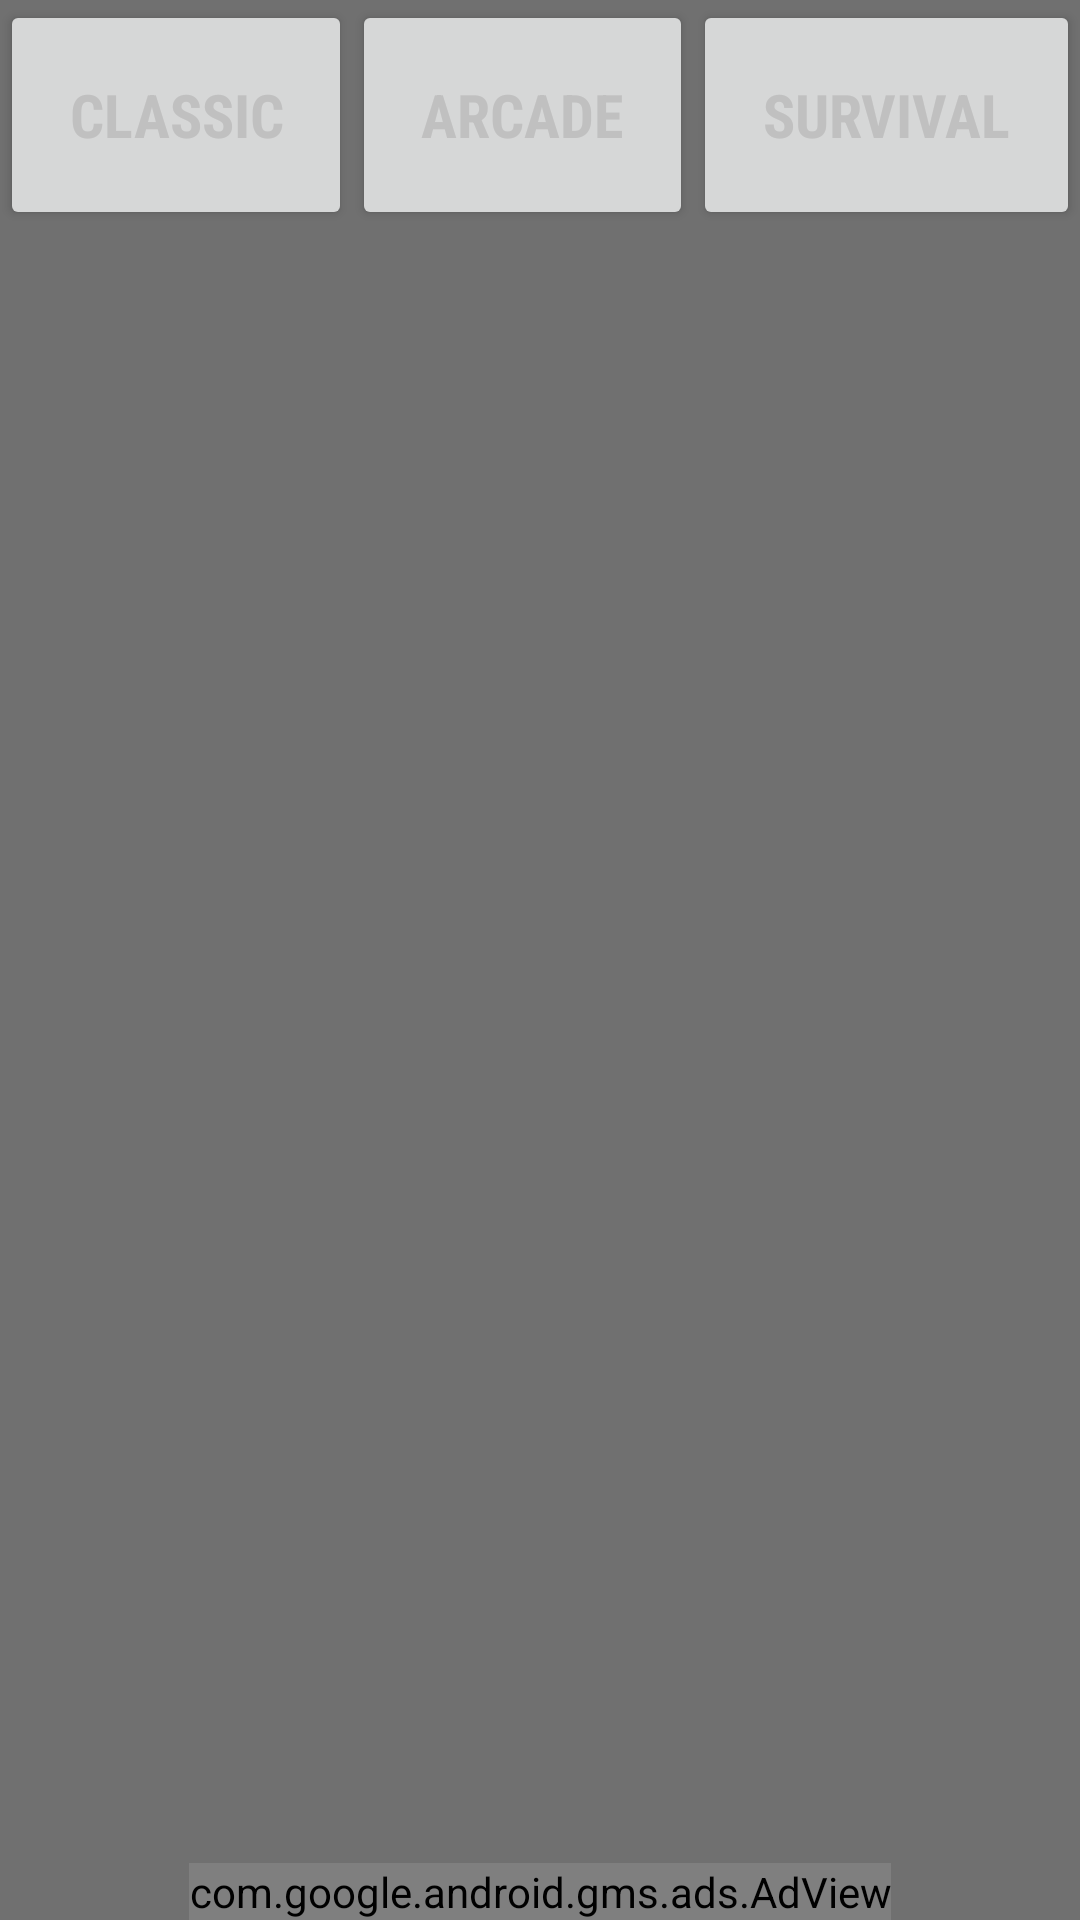

Android layout source for this screen:
<!-- AndroidManifest.xml: application theme Theme.Reflexive -->
<!-- res/layout/layout_leaderboard.xml -->
<?xml version="1.0" encoding="utf-8"?>
<androidx.constraintlayout.widget.ConstraintLayout
    xmlns:android="http://schemas.android.com/apk/res/android"
    android:layout_width="match_parent"
    android:layout_height="match_parent"
    xmlns:app="http://schemas.android.com/apk/res-auto"
    android:background="@color/gray">


    <LinearLayout
        android:layout_width="match_parent"
        android:layout_height="0dp"
        android:orientation="horizontal"
        app:layout_constraintTop_toTopOf="parent"
        app:layout_constraintBottom_toTopOf="@id/guideline_leaderboard_H1"
        app:layout_constraintStart_toStartOf="parent"
        app:layout_constraintEnd_toEndOf="parent">

        <Button
            android:id="@+id/button_leaderboard_classic"
            android:layout_width="wrap_content"
            android:layout_height="match_parent"
            android:layout_weight="1"
            android:textColor="@color/light_gray"
            android:fontFamily="sans-serif-condensed"
            android:text="@string/leaderboard_classic"
            android:textSize="20sp"
            android:textStyle="bold"
            android:soundEffectsEnabled="false"/>

        <Button
            android:id="@+id/button_leaderboard_arcade"
            android:layout_width="wrap_content"
            android:layout_height="match_parent"
            android:layout_weight="1"
            android:textColor="@color/light_gray"
            android:fontFamily="sans-serif-condensed"
            android:text="@string/leaderboard_arcade"
            android:textSize="20sp"
            android:textStyle="bold"
            android:soundEffectsEnabled="false"/>

        <Button
            android:id="@+id/button_leaderboard_survival"
            android:layout_width="wrap_content"
            android:layout_height="match_parent"
            android:layout_weight="1"
            android:textColor="@color/light_gray"
            android:fontFamily="sans-serif-condensed"
            android:text="@string/leaderboard_survival"
            android:textSize="20sp"
            android:textStyle="bold"
            android:soundEffectsEnabled="false"/>
    </LinearLayout>

    <androidx.constraintlayout.widget.Guideline
        android:id="@+id/guideline_leaderboard_H1"
        android:layout_width="wrap_content"
        android:layout_height="wrap_content"
        android:orientation="horizontal"
        app:layout_constraintGuide_percent="0.12" />

    <androidx.constraintlayout.widget.Guideline
        android:id="@+id/guideline_leaderboard_H2"
        android:layout_width="wrap_content"
        android:layout_height="wrap_content"
        android:orientation="horizontal"
        app:layout_constraintGuide_percent="0.84" />

    <androidx.constraintlayout.widget.Guideline
        android:id="@+id/guideline_leaderboard_V1"
        android:layout_width="wrap_content"
        android:layout_height="wrap_content"
        android:orientation="vertical"
        app:layout_constraintGuide_percent="0.07" />

    <androidx.constraintlayout.widget.Guideline
        android:id="@+id/guideline_leaderboard_V2"
        android:layout_width="wrap_content"
        android:layout_height="wrap_content"
        android:orientation="vertical"
        app:layout_constraintGuide_percent="0.93" />

    <androidx.recyclerview.widget.RecyclerView
        android:id="@+id/recyclerView_leaderboard"
        android:layout_width="match_parent"
        android:layout_height="wrap_content"
        android:layout_marginTop="10dp"
        app:layout_constrainedHeight="true"
        app:layout_constrainedWidth="true"
        app:layout_constraintTop_toTopOf="@+id/guideline_leaderboard_H1"
        app:layout_constraintBottom_toTopOf="@id/guideline_leaderboard_H2"
        app:layout_constraintStart_toStartOf="@id/guideline_leaderboard_V1"
        app:layout_constraintEnd_toEndOf="@id/guideline_leaderboard_V2"/>

    <com.google.android.gms.ads.AdView
        xmlns:ads="http://schemas.android.com/apk/res-auto"
        android:id="@+id/adView_leaderboard"
        android:layout_width="wrap_content"
        android:layout_height="wrap_content"
        ads:layout_constraintStart_toStartOf="parent"
        ads:layout_constraintEnd_toEndOf="parent"
        android:layout_centerHorizontal="true"
        ads:layout_constraintBottom_toBottomOf="parent"
        ads:adSize="SMART_BANNER"
        ads:adUnitId="ca-app-pub-6308768432168130/1457786205">
    </com.google.android.gms.ads.AdView>

</androidx.constraintlayout.widget.ConstraintLayout>
<!-- resources referenced by this layout -->
<resources>
  <color name="gray">#707070</color>
  <color name="light_gray">#C0C0C0</color>
  <string name="leaderboard_arcade">ARCADE</string>
  <string name="leaderboard_classic">CLASSIC</string>
  <string name="leaderboard_survival">SURVIVAL</string>
  <style name="Theme.Reflexive" parent="Theme.AppCompat.DayNight.NoActionBar">
          
          <item name="colorPrimary">@color/purple_500</item>
          <item name="colorPrimaryVariant">@color/dark_gray</item>
          <item name="colorOnPrimary">@color/white</item>
          
          <item name="colorSecondary">@color/teal_200</item>
          <item name="colorSecondaryVariant">@color/teal_700</item>
          <item name="colorOnSecondary">@color/black</item>
          
          <item name="android:statusBarColor" tools:targetApi="l">?attr/colorPrimaryVariant</item>
          
      </style>
  <color name="purple_500">#FF6200EE</color>
  <color name="dark_gray">#404040</color>
  <color name="white">#FFFFFFFF</color>
  <color name="teal_200">#FF03DAC5</color>
  <color name="teal_700">#FF018786</color>
  <color name="black">#FF000000</color>
</resources>
